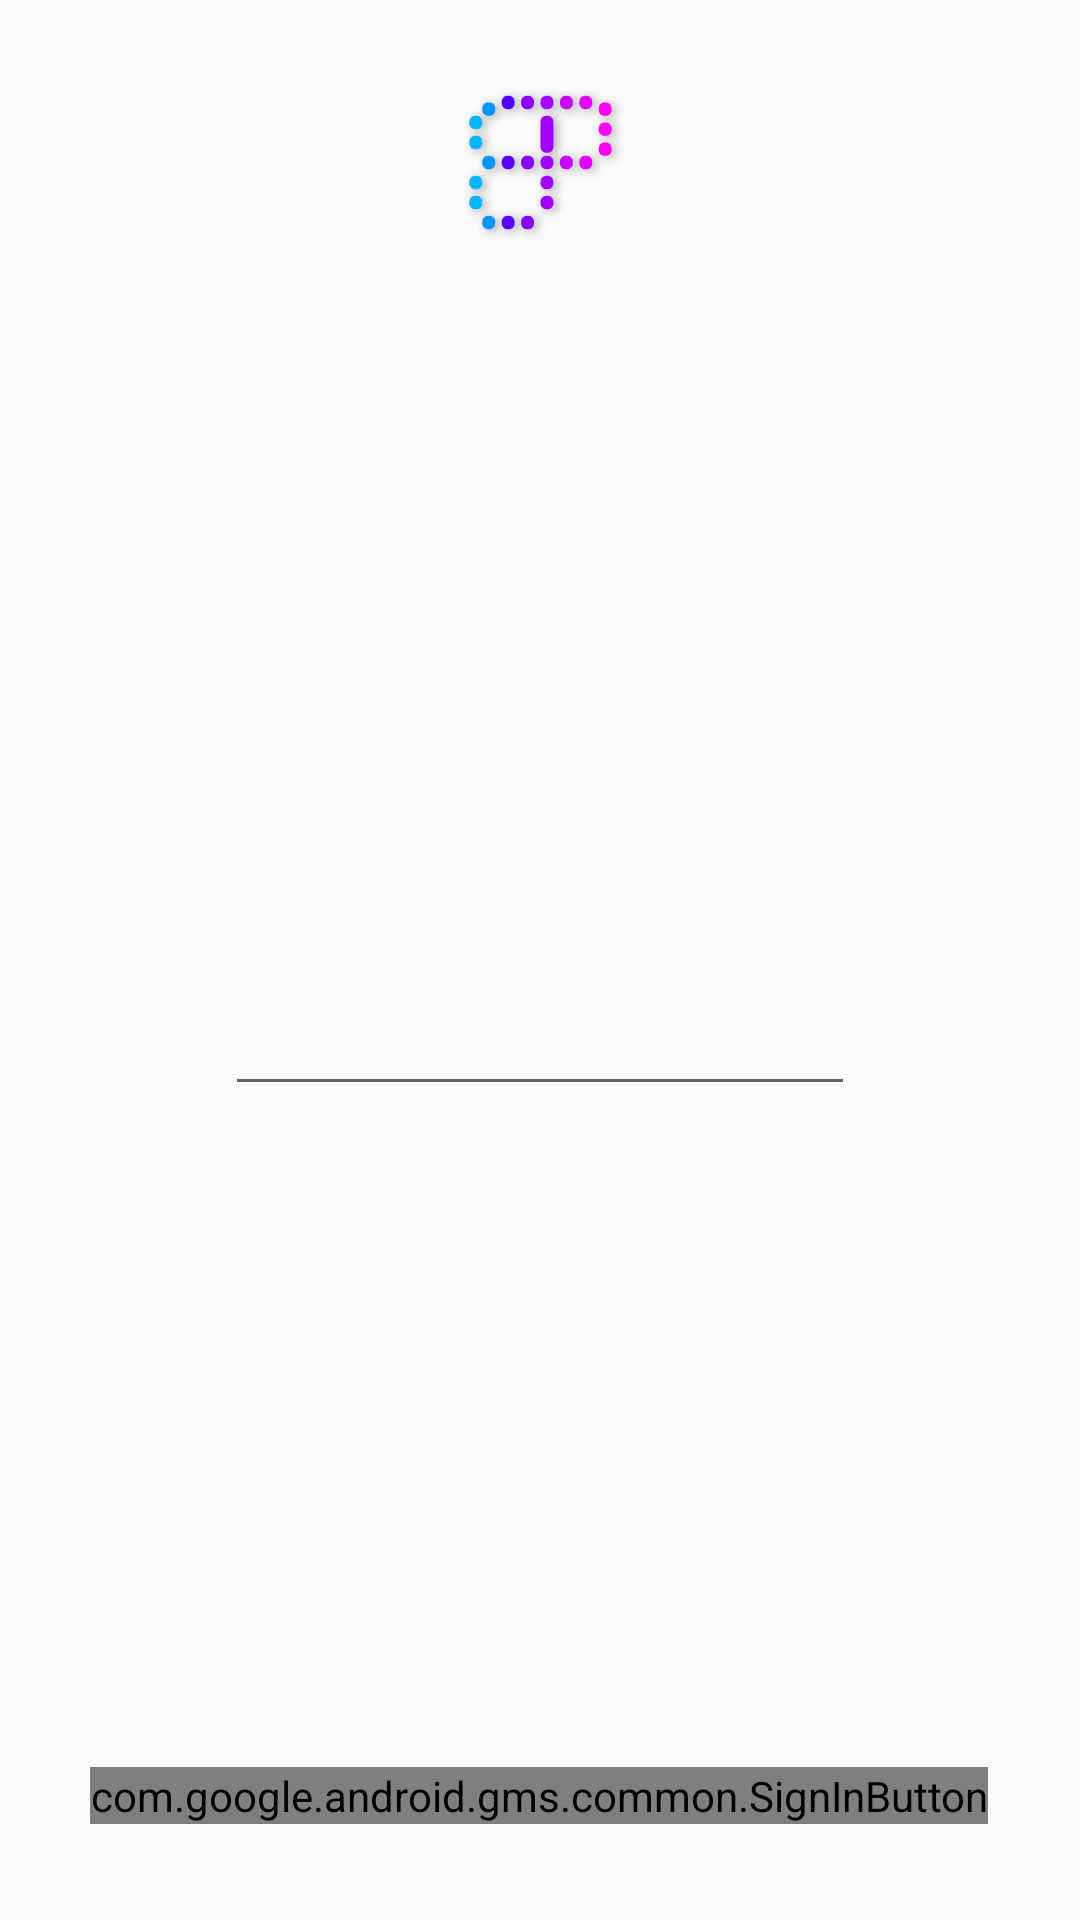

Write the Android layout XML for this screen, with the resource values it uses.
<!-- AndroidManifest.xml: application theme Theme.AppCompat.DayNight.NoActionBar -->
<!-- res/layout/fragment_login.xml -->
<androidx.constraintlayout.widget.ConstraintLayout xmlns:android="http://schemas.android.com/apk/res/android"
    xmlns:app="http://schemas.android.com/apk/res-auto"
    xmlns:tools="http://schemas.android.com/tools"
    android:id="@+id/loginFrameLayout"
    android:layout_width="match_parent"
    android:layout_height="wrap_content"
    tools:context=".LoginFragment">

    <EditText
        android:id="@+id/emailTextField"
        android:layout_width="wrap_content"
        android:layout_height="40dp"
        android:layout_marginTop="24dp"
        android:layout_marginBottom="24dp"
        android:ems="10"
        android:inputType="textEmailAddress"
        app:layout_constraintBottom_toTopOf="@+id/sign_in_button"
        app:layout_constraintEnd_toEndOf="parent"
        app:layout_constraintStart_toStartOf="parent"
        app:layout_constraintTop_toBottomOf="@+id/imageView" />

    <com.google.android.gms.common.SignInButton
        android:id="@+id/sign_in_button"
        android:layout_width="wrap_content"
        android:layout_height="wrap_content"
        android:layout_marginStart="24dp"
        android:layout_marginLeft="24dp"
        android:layout_marginEnd="24dp"
        android:layout_marginRight="24dp"
        android:layout_marginBottom="32dp"
        app:layout_constraintBottom_toBottomOf="parent"
        app:layout_constraintEnd_toEndOf="parent"
        app:layout_constraintHorizontal_bias="0.468"
        app:layout_constraintStart_toStartOf="parent" />

    <ImageView
        android:id="@+id/imageView"
        android:layout_width="wrap_content"
        android:layout_height="wrap_content"
        android:src="@mipmap/ic_launcher_foreground"
        app:layout_constraintEnd_toEndOf="parent"
        app:layout_constraintStart_toStartOf="parent"
        app:layout_constraintTop_toTopOf="parent"
        app:srcCompat="@mipmap/ic_launcher_foreground" />

</androidx.constraintlayout.widget.ConstraintLayout>
<!-- resources referenced by this layout -->
<resources>
  <!-- mipmap ic_launcher_foreground: png bitmap (mipmap-hdpi, 5480 bytes) -->
</resources>
